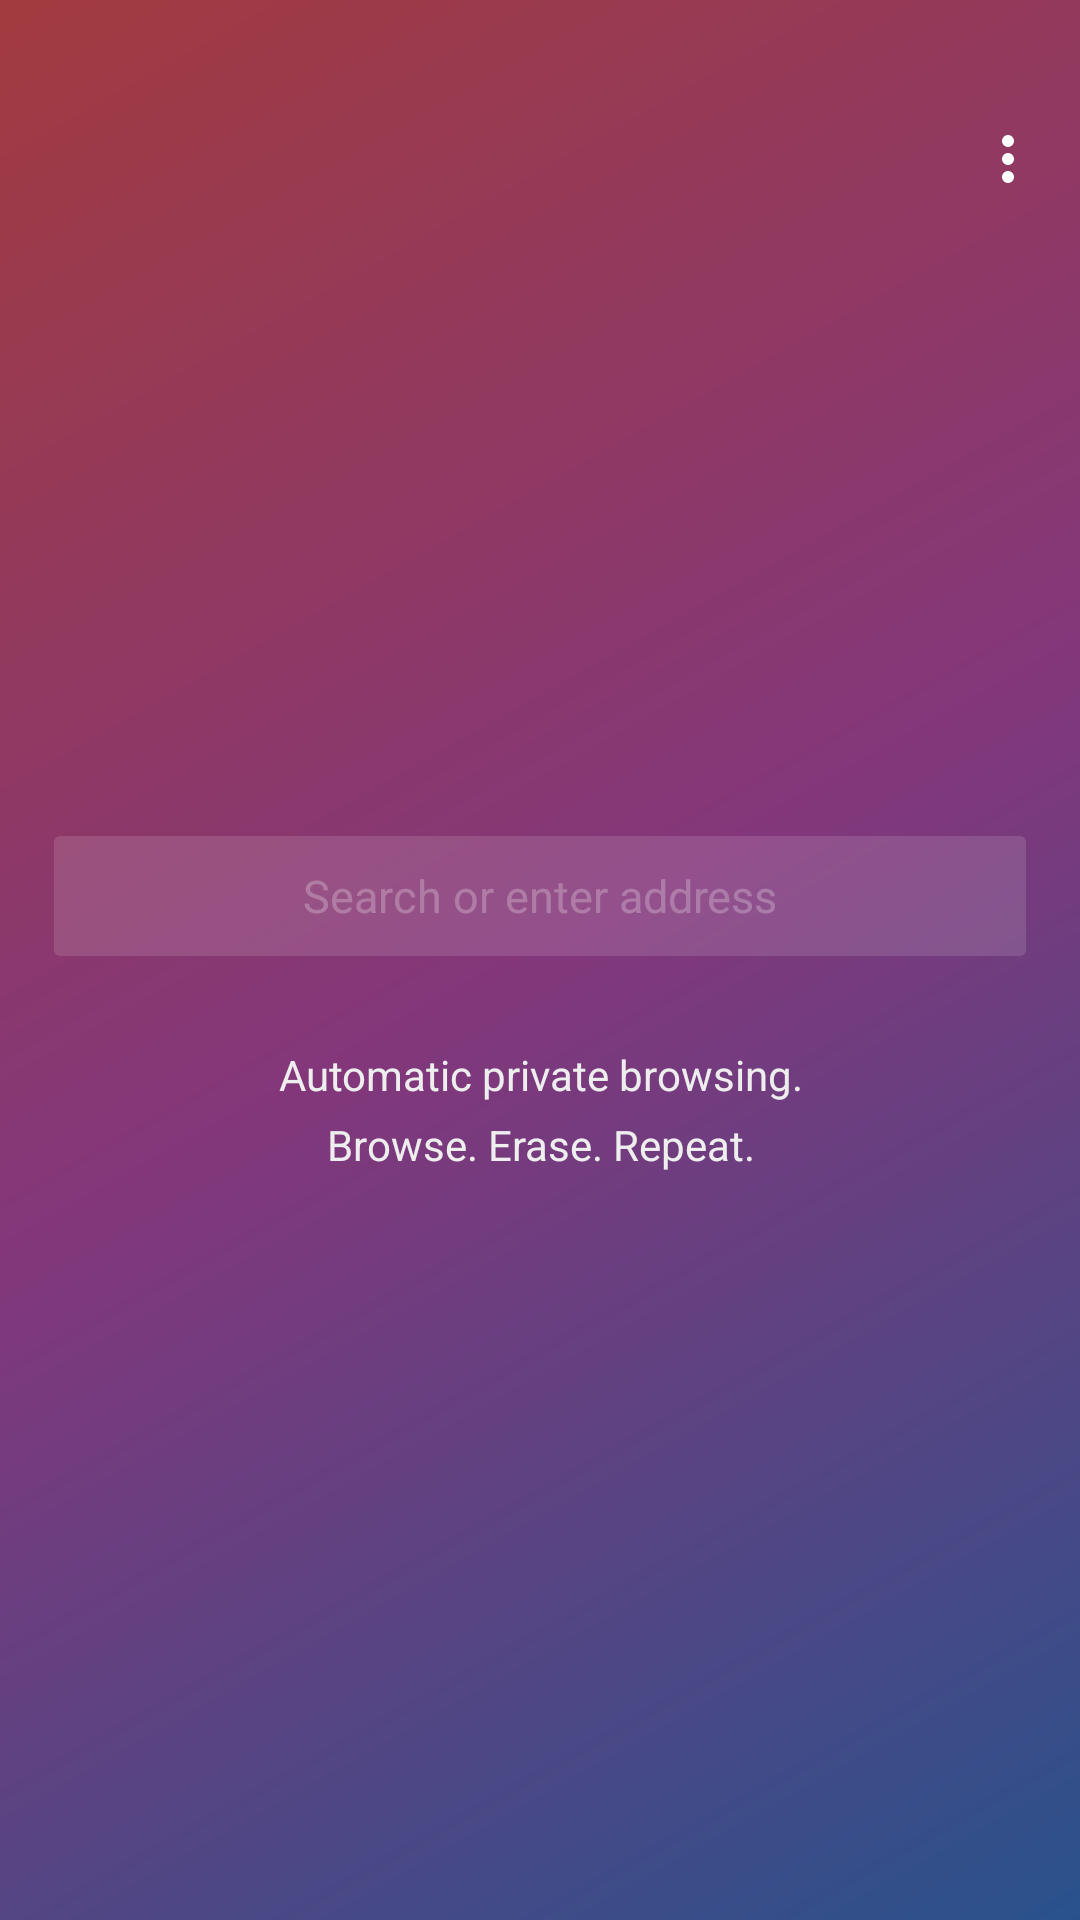

This screen was rendered from an Android layout file. Write that file and the resources it references.
<!-- AndroidManifest.xml: application theme AppTheme -->
<!-- res/layout/fragment_home.xml -->
<?xml version="1.0" encoding="utf-8"?>
<FrameLayout
    xmlns:android="http://schemas.android.com/apk/res/android"
    android:layout_width="match_parent"
    android:layout_height="match_parent"
    android:background="@drawable/background_home">

    <FrameLayout
        android:paddingTop="25dp"
        android:layout_width="match_parent"
        android:layout_height="81dp">

        <ImageButton
            android:id="@+id/menu"
            android:layout_width="48dp"
            android:layout_height="48dp"
            android:layout_marginBottom="8dp"
            android:layout_marginStart="8dp"
            android:layout_marginTop="8dp"
            android:padding="4dp"
            android:src="@drawable/ic_menu"
            android:layout_gravity="end|center_vertical"
            android:contentDescription="@string/content_description_menu"
            android:background="?android:attr/selectableItemBackgroundBorderless"
            />
    </FrameLayout>

    <LinearLayout
        android:layout_width="match_parent"
        android:layout_height="match_parent"
        android:clipChildren="false"
        android:gravity="center"
        android:orientation="vertical">

        <ImageView
            android:layout_width="wrap_content"
            android:layout_height="wrap_content"
            android:layout_gravity="center_horizontal"
            android:contentDescription="@string/app_name"
            android:paddingBottom="30dp"
            android:src="@mipmap/wordmark" />

        <TextView
            android:id="@+id/fake_urlbar"
            android:layout_width="match_parent"
            android:layout_height="40dp"
            android:layout_marginLeft="18dp"
            android:layout_marginRight="18dp"
            android:background="@drawable/urlbar_background"
            android:gravity="center"
            android:padding="8dp"
            android:hint="@string/urlbar_hint"
            android:textColorHint="#40ffffff"
            android:textSize="15sp"
            android:transitionName="urlbar" />

        <TextView
            android:layout_width="match_parent"
            android:layout_height="wrap_content"
            android:gravity="center"
            android:lineSpacingExtra="7sp"
            android:paddingTop="30dp"
            android:text="@string/teaser"
            android:textColor="#eeeeee"
            android:textSize="14sp" />

    </LinearLayout>


</FrameLayout>
<!-- resources referenced by this layout -->
<resources>
  <!-- drawable background_home (drawable) -->
  <?xml version="1.0" encoding="utf-8"?>
  <shape xmlns:android="http://schemas.android.com/apk/res/android">
      <gradient
          android:angle="315"
          android:centerColor="@color/colorGradientCenter"
          android:endColor="@color/colorGradientEnd"
          android:startColor="@color/colorGradientStart"
          />
  </shape>
  <!-- drawable ic_menu (drawable) -->
  <vector xmlns:android="http://schemas.android.com/apk/res/android"
      android:width="24dp"
      android:height="24dp"
      android:viewportWidth="24.0"
      android:viewportHeight="24.0">
      <path
          android:pathData="M12,8c1.1,0 2,-0.9 2,-2s-0.9,-2 -2,-2 -2,0.9 -2,2 0.9,2 2,2zM12,10c-1.1,0 -2,0.9 -2,2s0.9,2 2,2 2,-0.9 2,-2 -0.9,-2 -2,-2zM12,16c-1.1,0 -2,0.9 -2,2s0.9,2 2,2 2,-0.9 2,-2 -0.9,-2 -2,-2z"
          android:fillColor="#ffffff"/>
  </vector>
  <!-- drawable urlbar_background (drawable) -->
  <?xml version="1.0" encoding="utf-8"?>
  <shape xmlns:android="http://schemas.android.com/apk/res/android">
      <solid android:color="#20ffffff" />
      <corners android:radius="2dp" />
  </shape>
  <string name="app_name">Browser</string>
  <string name="content_description_menu">More options</string>
  <string name="teaser">Automatic private browsing.\nBrowse. Erase. Repeat.</string>
  <string name="urlbar_hint">Search or enter address</string>
  <style name="AppTheme" parent="Theme.AppCompat.NoActionBar">
          <item name="colorPrimary">@color/colorPrimary</item>
          <item name="colorPrimaryDark">@color/colorPrimaryDark</item>
          <item name="colorAccent">@color/colorAccent</item>
  
          <item name="android:windowContentTransitions">true</item>
  
          <item name="popupMenuStyle">@style/PopupMenu</item>
  
          <item name="android:statusBarColor">@android:color/transparent</item>
      </style>
  <color name="colorGradientCenter">#FF83377B</color>
  <color name="colorGradientEnd">#FF29528C</color>
  <color name="colorGradientStart">#FFA23B3F</color>
  <color name="colorPrimary">#FF363B40</color>
  <color name="colorPrimaryDark">#6c3b6e</color>
  <color name="colorAccent">#FFCF68FF</color>
  <style name="PopupMenu" parent="@style/Widget.AppCompat.Light.PopupMenu">
          <item name="overlapAnchor">true</item>
      </style>
</resources>
